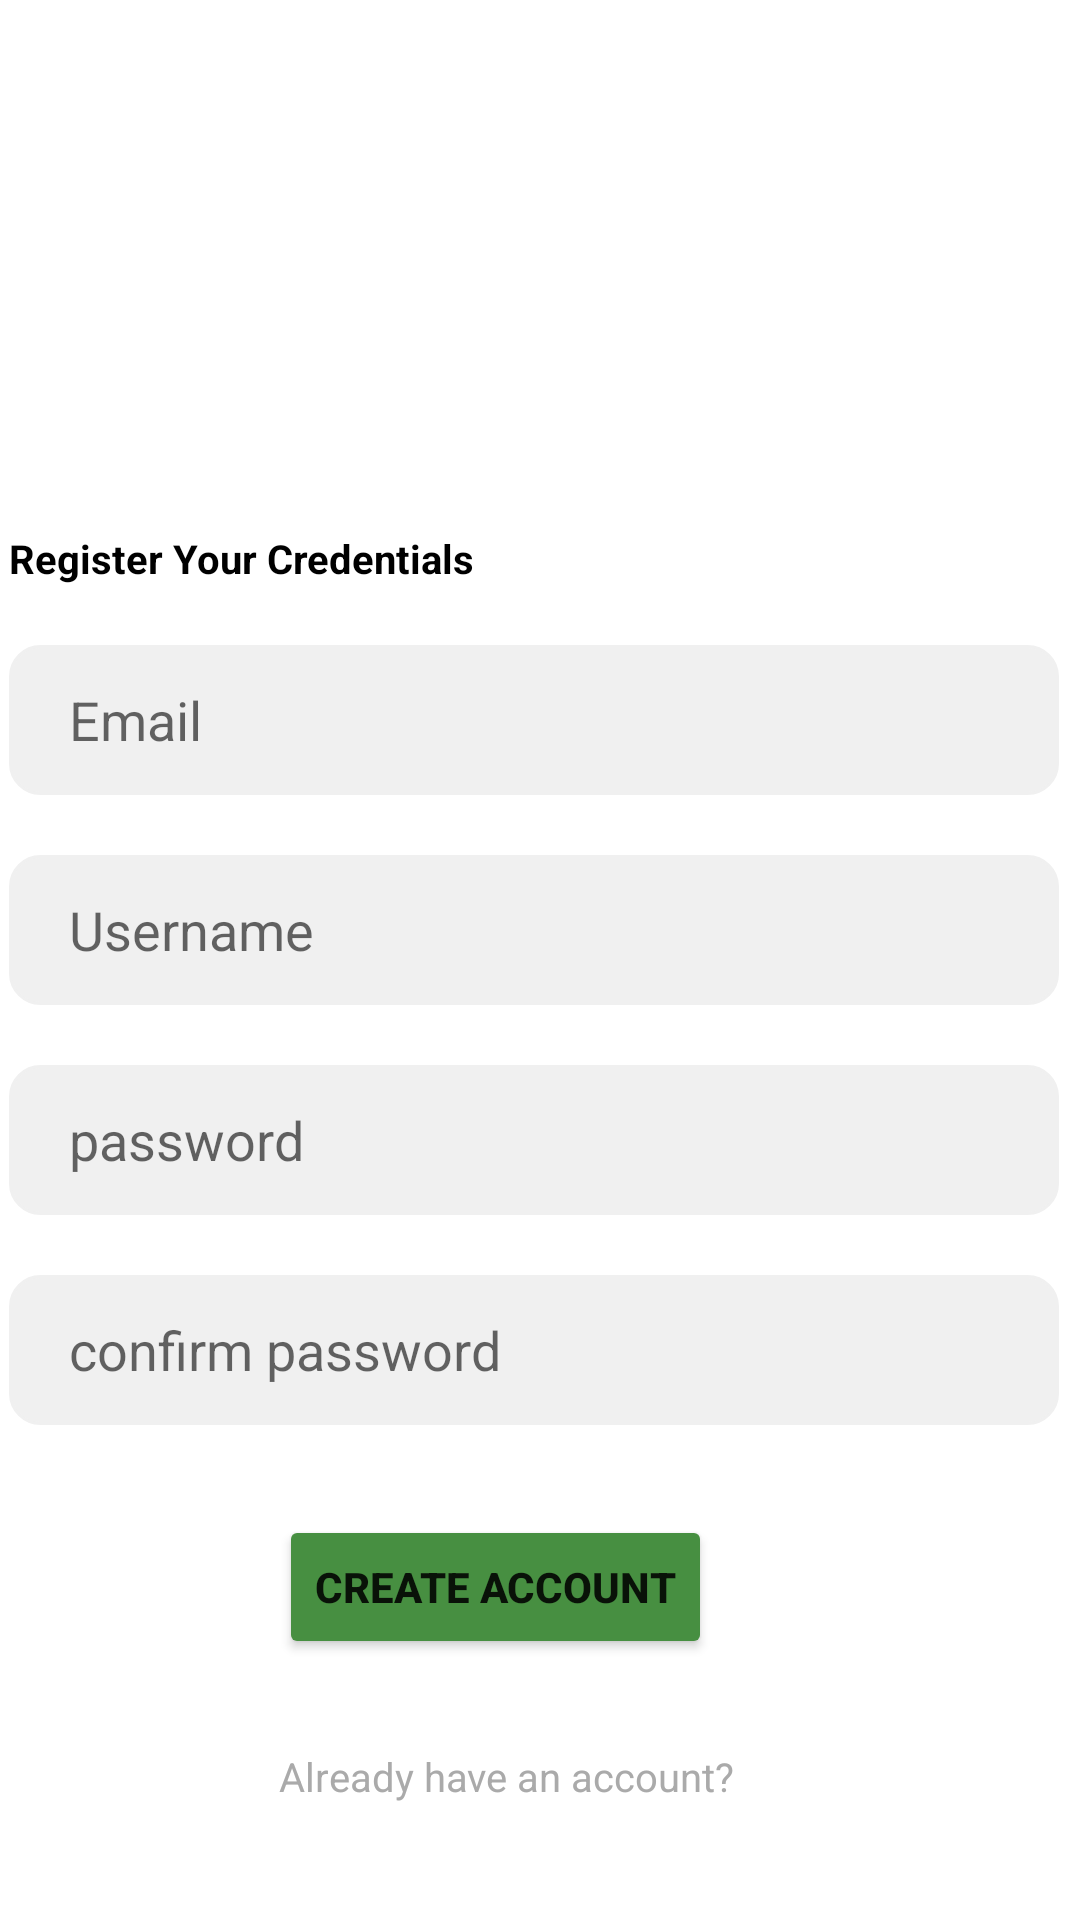

Reconstruct the res/layout file that produces this screen, plus the resources it refers to.
<!-- AndroidManifest.xml: application theme Theme.UtsMcs -->
<!-- res/layout/activity_register.xml -->
<?xml version="1.0" encoding="utf-8"?>
<androidx.constraintlayout.widget.ConstraintLayout xmlns:android="http://schemas.android.com/apk/res/android"
    xmlns:app="http://schemas.android.com/apk/res-auto"
    xmlns:tools="http://schemas.android.com/tools"
    android:layout_width="match_parent"
    android:layout_height="match_parent"
    tools:context=".Register"
    >


    <ScrollView
        android:layout_width="375dp"
        android:layout_height="wrap_content"
        android:layout_marginTop="16dp"
        android:scrollbarStyle="outsideOverlay"
        app:layout_constraintEnd_toEndOf="parent"
        app:layout_constraintHorizontal_bias="0.493"
        app:layout_constraintStart_toStartOf="parent"
        app:layout_constraintTop_toTopOf="parent">


        <LinearLayout
            android:layout_width="match_parent"
            android:layout_height="match_parent"
            android:layout_gravity="center"
            android:orientation="vertical">

             <ImageView
                android:id="@+id/imageView"
                android:layout_width="187dp"
                android:layout_height="150dp"
                android:layout_marginTop="4dp"
                app:layout_constraintEnd_toEndOf="parent"
                app:layout_constraintHorizontal_bias="0.497"
                app:layout_constraintStart_toStartOf="parent"
                android:layout_marginLeft="90dp"
                app:layout_constraintTop_toTopOf="parent"
                app:srcCompat="@drawable/logo_bola" />

            <TextView
                android:layout_width="300dp"
                android:paddingTop="20dp"
                android:layout_marginLeft="10dp"
                android:textSize="40px"
                android:layout_height="wrap_content"
                android:textStyle="bold"
                android:textColor="@color/black"
                android:text="Register Your Credentials" />


            <EditText
                android:id="@+id/emailSignUp"
                android:layout_width="350dp"
                android:layout_height="50dp"
                android:layout_marginTop="20dp"
                android:layout_marginLeft="10dp"
                android:paddingLeft="20dp"
                android:ems="10"
                android:background="@drawable/rounded_textview"
                android:inputType="textPersonName"
                android:hint="Email" />

            <EditText
                android:id="@+id/usernameSignUp"
                android:layout_width="350dp"
                android:layout_height="50dp"
                android:layout_marginTop="20dp"
                android:layout_marginLeft="10dp"
                android:paddingLeft="20dp"
                android:ems="10"
                android:background="@drawable/rounded_textview"
                android:inputType="textPersonName"
                android:hint="Username" />

            <EditText
                android:id="@+id/passwordSignUp"
                android:layout_width="350dp"
                android:layout_height="50dp"
                android:layout_marginTop="20dp"
                android:layout_marginLeft="10dp"
                android:paddingLeft="20dp"
                android:ems="10"
                android:background="@drawable/rounded_textview"
                android:inputType="textPassword"
                android:hint="password" />

            <EditText
                android:id="@+id/confirmPasswordSignUp"
                android:layout_width="350dp"
                android:layout_height="50dp"
                android:layout_marginTop="20dp"
                android:layout_marginLeft="10dp"
                android:paddingLeft="20dp"
                android:ems="10"
                android:background="@drawable/rounded_textview"
                android:inputType="textPassword"
                android:hint="confirm password" />


            <Button
                android:id="@+id/createAccBtn"
                android:gravity="center"
                android:layout_marginLeft="100dp"
                android:backgroundTint="@color/green"
                android:textStyle="bold"
                android:layout_width="wrap_content"
                android:layout_height="wrap_content"
                android:layout_marginTop="30dp"
                android:text="Create Account">
            </Button>

            <TextView
                android:layout_width="wrap_content"
                android:layout_marginTop="30dp"
                android:layout_marginLeft="100dp"
                android:textSize="40px"
                android:layout_height="wrap_content"

                android:textColor="@android:color/darker_gray"
                android:text="Already have an account?" />

            <Button
                android:id="@+id/buttonSignUp"
                android:layout_width="wrap_content"
                android:layout_height="wrap_content"
                android:backgroundTint="@color/white"
                android:textColor="@color/green"
                android:gravity="center"
                android:layout_marginLeft="140dp"
                android:layout_below="@+id/alreadyhaveacc"
                android:layout_marginTop="20dp"

                android:textStyle="bold"
                style="?android:attr/borderlessButtonStyle"
                android:text="Log in" />



        </LinearLayout>
    </ScrollView>


</androidx.constraintlayout.widget.ConstraintLayout>
<!-- resources referenced by this layout -->
<resources>
  <color name="black">#FF000000</color>
  <color name="green">#478F41</color>
  <color name="white">#FFFFFFFF</color>
  <!-- drawable rounded_textview (drawable) -->
  <?xml version="1.0" encoding="utf-8"?>
  <shape xmlns:android="http://schemas.android.com/apk/res/android" >
      <stroke
          android:width="1dp"
          android:color="@color/grey" />
  
      <solid android:color="@color/grey" />
  
      <padding
          android:left="1dp"
          android:right="1dp"
          android:bottom="1dp"
          android:top="1dp" />
  
      <corners android:radius="10dp" />
  </shape>
  <style name="Theme.UtsMcs" parent="Theme.MaterialComponents.DayNight.NoActionBar">
          
          <item name="colorPrimary">@color/purple_500</item>
          <item name="colorPrimaryVariant">@color/purple_700</item>
          <item name="colorOnPrimary">@color/white</item>
          
          <item name="colorSecondary">@color/teal_200</item>
          <item name="colorSecondaryVariant">@color/teal_700</item>
          <item name="colorOnSecondary">@color/black</item>
          
          <item name="android:statusBarColor">?attr/colorPrimaryVariant</item>
          
      </style>
  <color name="grey">#F0F0F0</color>
  <color name="purple_500">#FF6200EE</color>
  <color name="purple_700">#FF3700B3</color>
  <color name="teal_200">#FF03DAC5</color>
  <color name="teal_700">#FF018786</color>
</resources>
